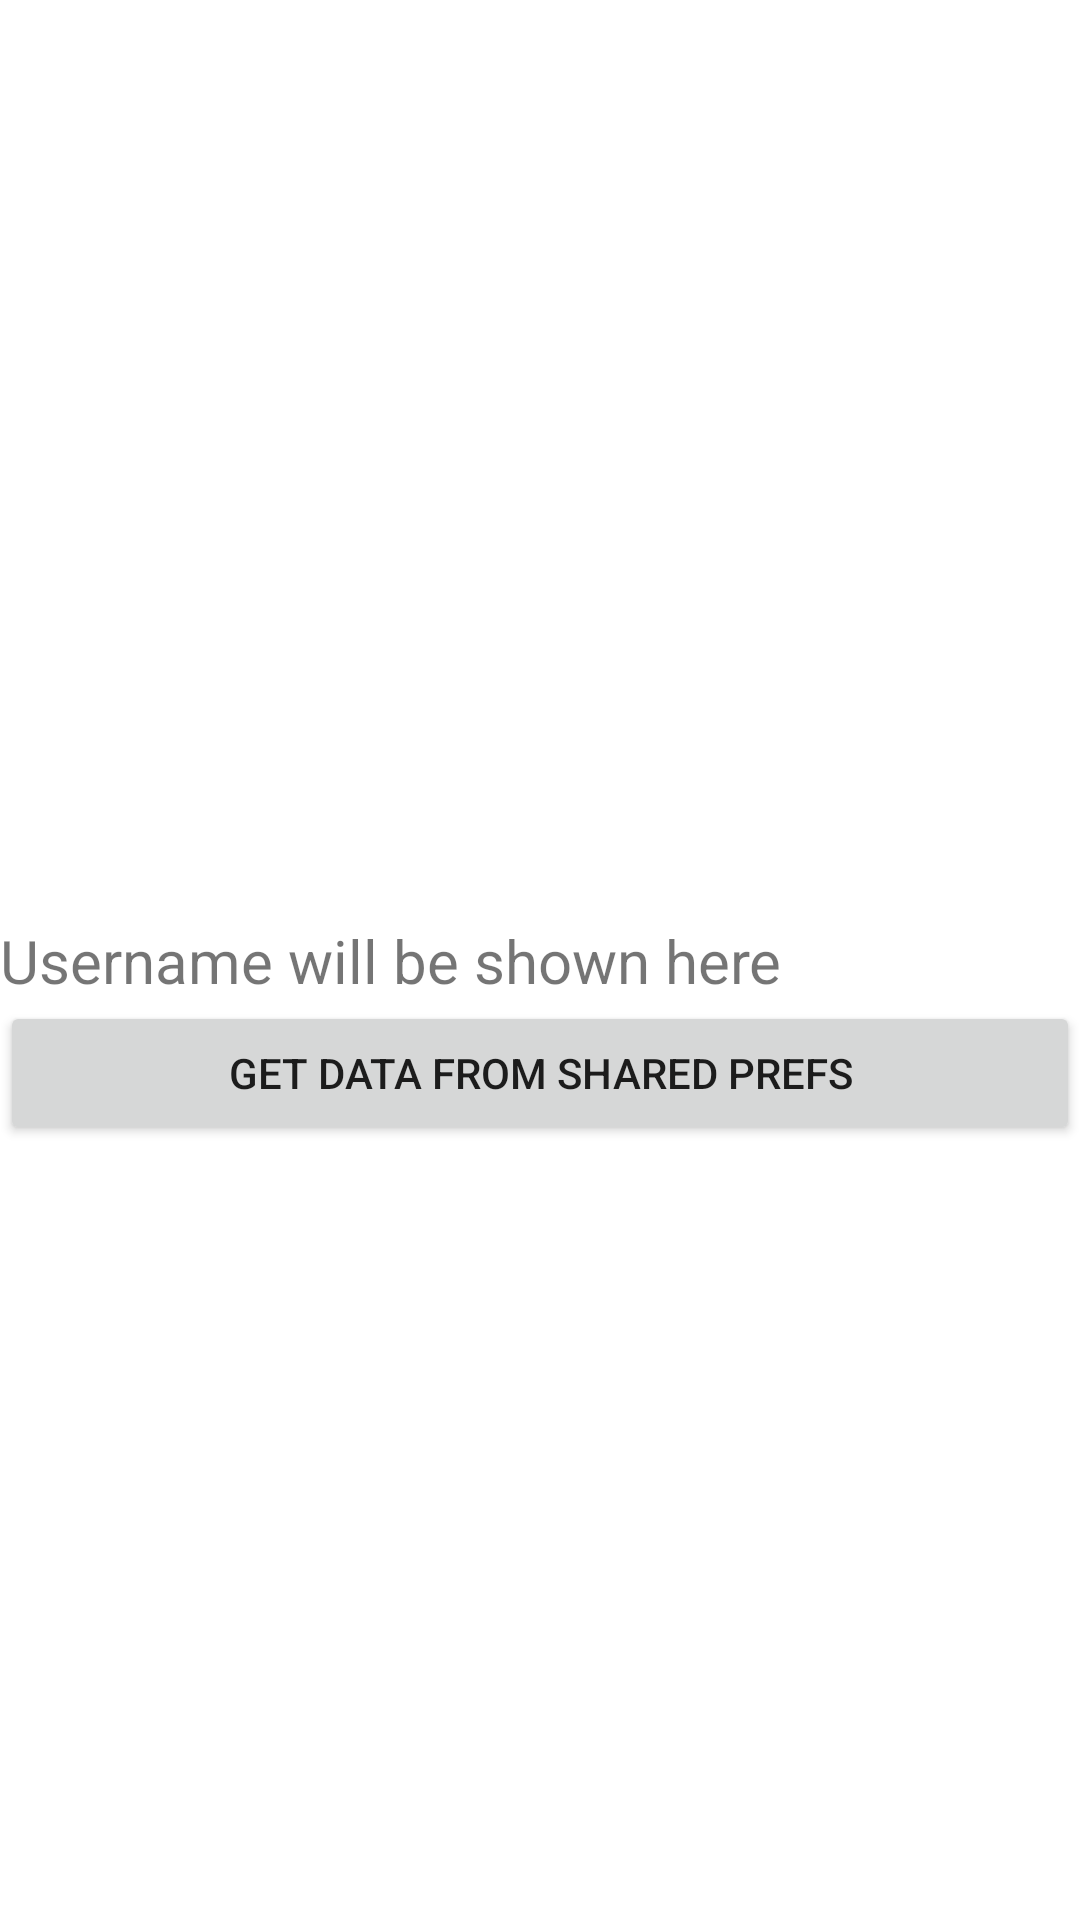

This screen was rendered from an Android layout file. Write that file and the resources it references.
<!-- AndroidManifest.xml: application theme Theme.RemoteDataProject_Gr2 -->
<!-- res/layout/fragment_slideshow.xml -->
<?xml version="1.0" encoding="utf-8"?>
<androidx.constraintlayout.widget.ConstraintLayout xmlns:android="http://schemas.android.com/apk/res/android"
    xmlns:app="http://schemas.android.com/apk/res-auto"
    xmlns:tools="http://schemas.android.com/tools"
    android:layout_width="match_parent"
    android:layout_height="match_parent"
    tools:context=".ui.slideshow.SlideshowFragment">

    <TextView
        android:id="@+id/tvUsername"
        android:layout_width="match_parent"
        android:layout_height="wrap_content"
        android:textSize="20sp"
        android:text="Username will be shown here"
        app:layout_constraintBottom_toBottomOf="parent"
        app:layout_constraintEnd_toEndOf="parent"
        app:layout_constraintStart_toStartOf="parent"
        app:layout_constraintTop_toTopOf="parent" />

    <androidx.appcompat.widget.AppCompatButton
        android:id="@+id/btnGetData"
        android:layout_width="match_parent"
        android:layout_height="wrap_content"
        android:text="Get data from shared prefs"
        app:layout_constraintTop_toBottomOf="@id/tvUsername"
        />
</androidx.constraintlayout.widget.ConstraintLayout>
<!-- resources referenced by this layout -->
<resources>
  <style name="Theme.RemoteDataProject_Gr2" parent="Theme.MaterialComponents.DayNight.DarkActionBar">
          
          <item name="colorPrimary">@color/purple_500</item>
          <item name="colorPrimaryVariant">@color/purple_700</item>
          <item name="colorOnPrimary">@color/white</item>
          
          <item name="colorSecondary">@color/teal_200</item>
          <item name="colorSecondaryVariant">@color/teal_700</item>
          <item name="colorOnSecondary">@color/black</item>
          
          <item name="android:statusBarColor">?attr/colorPrimaryVariant</item>
          
      </style>
  <!-- not gathered from this repository: default colours our renderer supplied (Android Studio template values) -->
  <color name="purple_500">#FF6200EE</color>
  <color name="purple_700">#FF3700B3</color>
  <color name="teal_200">#FF03DAC5</color>
  <color name="teal_700">#FF018786</color>
  <color name="black">#FF000000</color>
  <color name="white">#FFFFFFFF</color>
</resources>
